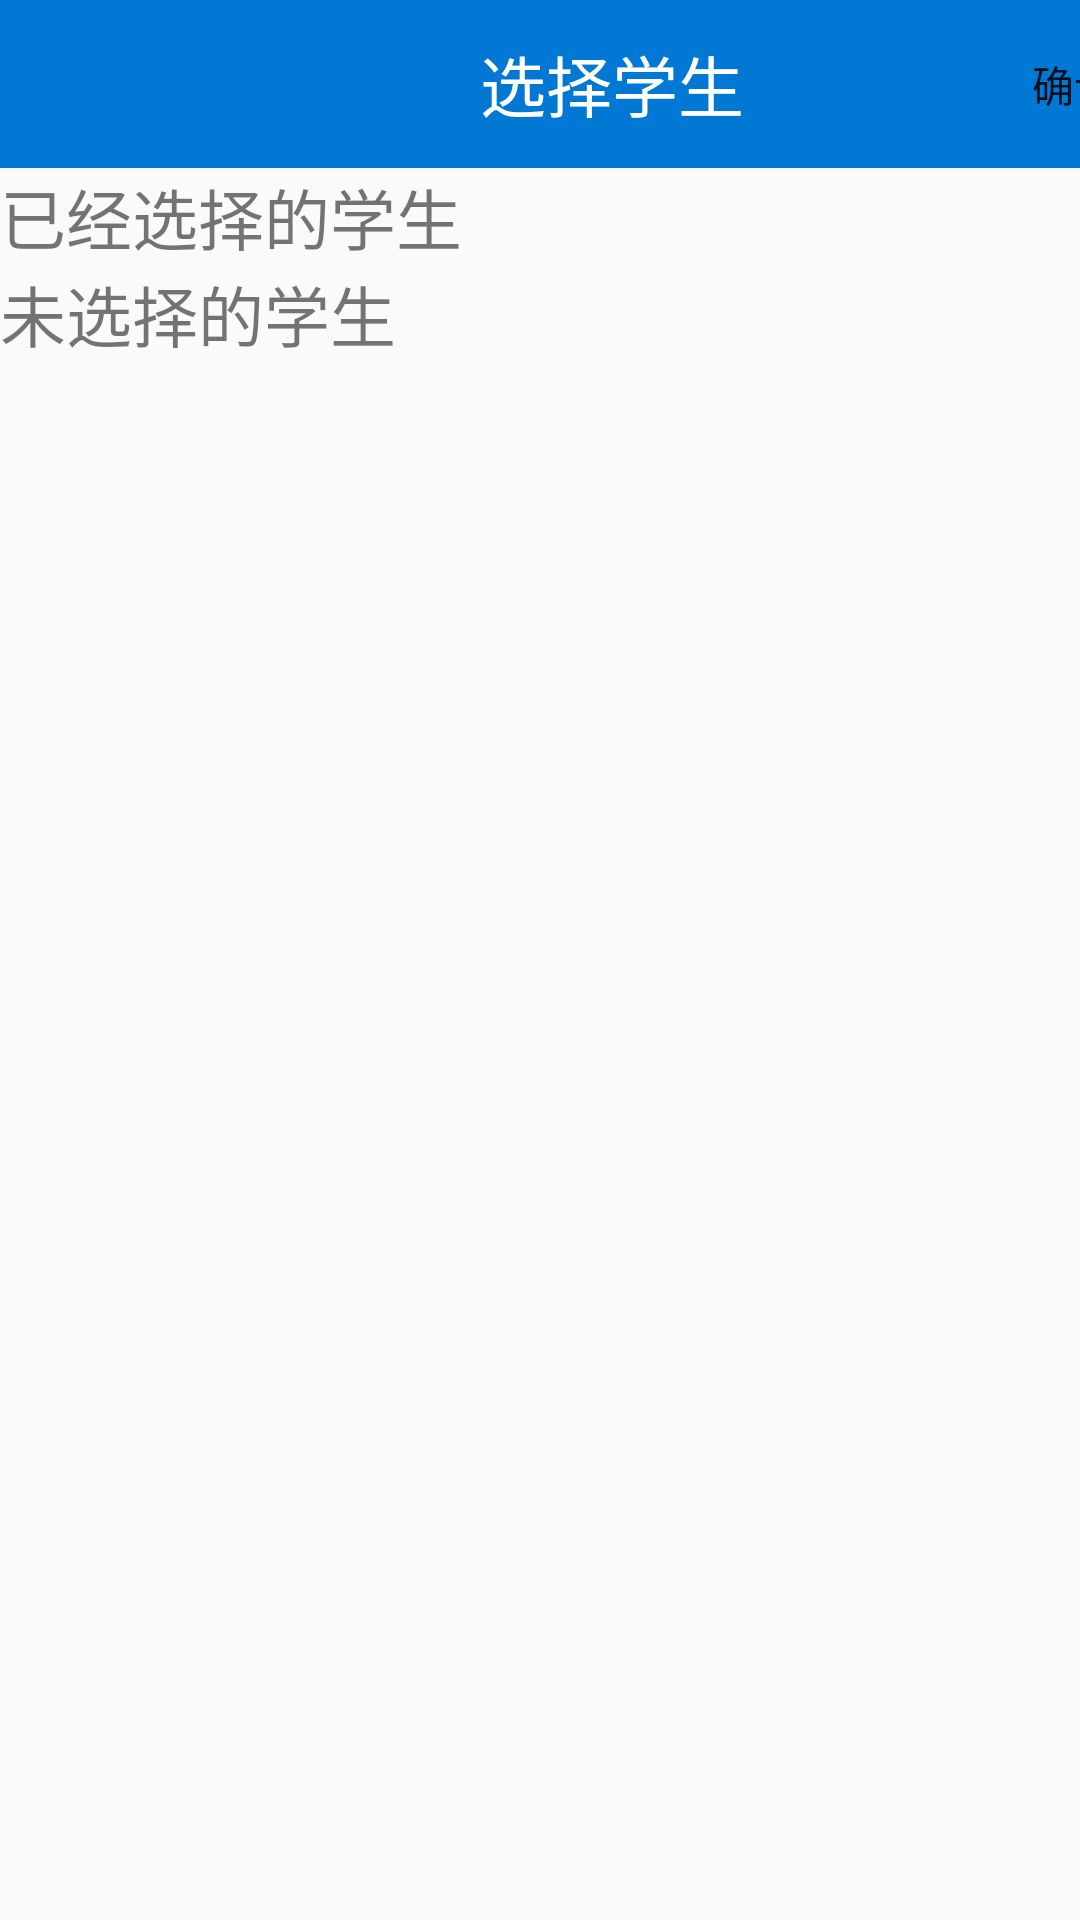

Here is an Android app screen rendered from its layout file. Give the layout XML and the strings, colors and styles it references.
<!-- AndroidManifest.xml: application theme Theme.AppCompat.SplashScreen -->
<!-- res/layout/activity_manager_course_increase_choose_student.xml -->
<?xml version="1.0" encoding="utf-8"?>
<LinearLayout xmlns:android="http://schemas.android.com/apk/res/android"
    android:layout_width="match_parent"
    android:layout_height="match_parent"
    android:orientation="vertical">
    <androidx.appcompat.widget.Toolbar
        android:layout_width="match_parent"
        android:layout_height="?attr/actionBarSize"
        android:background="@color/blue">
        <TextView
            android:layout_width="wrap_content"
            android:layout_height="wrap_content"
            android:text="选择学生"
            android:layout_marginLeft="160dp"
            android:textColor="@color/white"
            android:textSize="22sp" />
        <Button
            android:layout_marginLeft="75dp"
            android:id="@+id/activity_manager_course_increase_choose_student_button_submit"
            android:layout_width="70dp"
            android:layout_height="40dp"
            android:text="确认"
            android:background="@drawable/round_stylebegin"/>
    </androidx.appcompat.widget.Toolbar>

    <TextView
        android:text="已经选择的学生"
        android:textSize="22sp"
        android:layout_width="wrap_content"
        android:layout_height="wrap_content"/>
    <ListView
        android:id="@+id/activity_manager_course_increase_choose_student_listview"
        android:layout_width="wrap_content"
        android:layout_height="wrap_content"/>
    <TextView
        android:text="未选择的学生"
        android:textSize="22sp"
        android:layout_width="wrap_content"
        android:layout_height="wrap_content"/>
    <ListView
        android:id="@+id/activity_manager_course_increase_choose_studentQuit_listview"
        android:layout_width="wrap_content"
        android:layout_height="wrap_content"/>
</LinearLayout>
<!-- resources referenced by this layout -->
<resources>
  <color name="blue">#0178D4</color>
  <color name="white">#FFFFFFFF</color>
  <style name="Theme.AppCompat.SplashScreen" parent="Theme.Design.Light.NoActionBar">
          <item name="windowActionBar">false</item>
          <item name="windowNoTitle">true</item>
          
          <item name="android:windowSplashScreenBackground">@color/white</item>
          
          <item name="android:windowSplashScreenAnimatedIcon">@drawable/dagou</item>
          
  
  
  
          
  
  
  
          
          <item name="android:windowSplashScreenAnimationDuration">1000</item>
      </style>
</resources>
